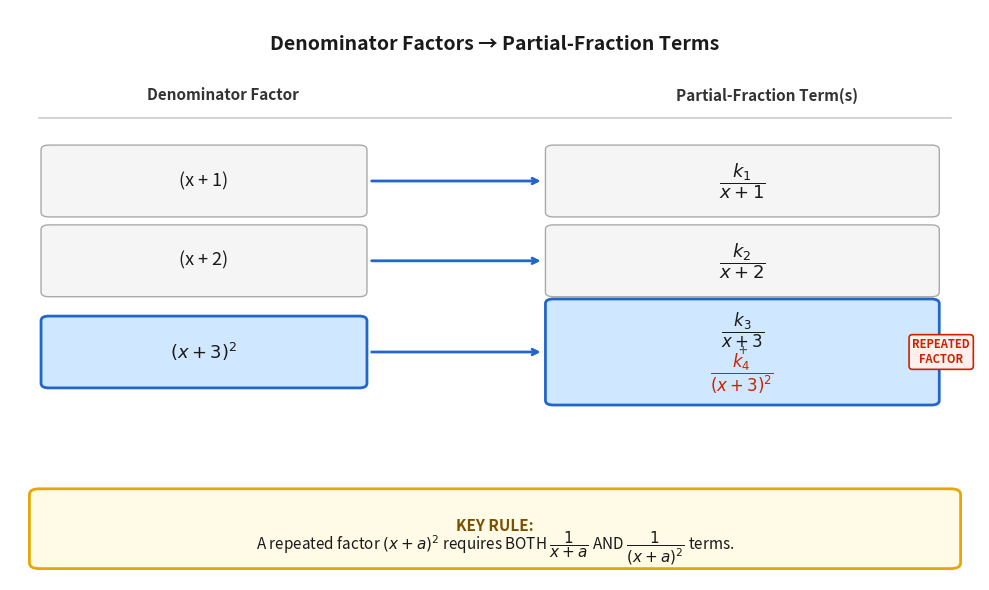

The matplotlib source for this figure: (Note: this script raises an exception after producing the figure.)
import matplotlib
matplotlib.use('Agg')
import matplotlib.pyplot as plt
import matplotlib.patches as mpatches
from matplotlib.patches import FancyArrowPatch

fig, ax = plt.subplots(figsize=(10, 6))
ax.set_xlim(0, 10)
ax.set_ylim(0, 10)
ax.axis('off')
fig.patch.set_facecolor('white')

# Title
ax.text(5, 9.4, 'Denominator Factors → Partial-Fraction Terms', fontsize=14, fontweight='bold',
        ha='center', va='center', color='#1a1a1a')

# Column headers
ax.text(2.2, 8.5, 'Denominator Factor', fontsize=11, fontweight='bold',
        ha='center', va='center', color='#333333')
ax.text(7.8, 8.5, 'Partial-Fraction Term(s)', fontsize=11, fontweight='bold',
        ha='center', va='center', color='#333333')

# Divider line under headers
ax.plot([0.3, 9.7], [8.1, 8.1], color='#cccccc', linewidth=1.2)

# Row data
rows = [
    {'factor': '(x + 1)', 'terms': [r'$\dfrac{k_1}{x+1}$'], 'y': 7.0, 'repeated': False},
    {'factor': '(x + 2)', 'terms': [r'$\dfrac{k_2}{x+2}$'], 'y': 5.6, 'repeated': False},
    {'factor': r'$(x + 3)^2$', 'terms': [r'$\dfrac{k_3}{x+3}$', r'$\dfrac{k_4}{(x+3)^2}$'], 'y': 4.0, 'repeated': True},
]

for row in rows:
    y = row['y']
    color = '#d0e8ff' if row['repeated'] else '#f5f5f5'
    edge = '#2266cc' if row['repeated'] else '#aaaaaa'
    lw = 2.0 if row['repeated'] else 1.0

    # Left box
    left_box = mpatches.FancyBboxPatch((0.4, y - 0.55), 3.2, 1.1,
        boxstyle='round,pad=0.08', facecolor=color, edgecolor=edge, linewidth=lw)
    ax.add_patch(left_box)
    ax.text(2.0, y, row['factor'], fontsize=13, ha='center', va='center', color='#1a1a1a')

    # Arrow
    ax.annotate('', xy=(5.5, y), xytext=(3.7, y),
        arrowprops=dict(arrowstyle='->', color='#2266cc', lw=2.0))

    # Right box(es)
    if len(row['terms']) == 1:
        right_box = mpatches.FancyBboxPatch((5.6, y - 0.55), 3.9, 1.1,
            boxstyle='round,pad=0.08', facecolor=color, edgecolor=edge, linewidth=lw)
        ax.add_patch(right_box)
        ax.text(7.55, y, row['terms'][0], fontsize=13, ha='center', va='center', color='#1a1a1a')
    else:
        # Two terms stacked side by side
        right_box = mpatches.FancyBboxPatch((5.6, y - 0.85), 3.9, 1.7,
            boxstyle='round,pad=0.08', facecolor=color, edgecolor=edge, linewidth=lw)
        ax.add_patch(right_box)
        ax.text(7.55, y + 0.38, row['terms'][0], fontsize=12, ha='center', va='center', color='#1a1a1a')
        ax.text(7.55, y - 0.38, row['terms'][1], fontsize=12, ha='center', va='center', color='#cc2200')
        ax.text(7.55, y, '+', fontsize=11, ha='center', va='center', color='#555555')

    # Repeated label
    if row['repeated']:
        ax.text(9.6, y, 'REPEATED\nFACTOR', fontsize=8, ha='center', va='center',
                color='#cc2200', fontweight='bold',
                bbox=dict(boxstyle='round,pad=0.3', facecolor='#fff0ee', edgecolor='#cc2200', linewidth=1.2))

# Bottom note
note_box = mpatches.FancyBboxPatch((0.3, 0.3), 9.4, 1.2,
    boxstyle='round,pad=0.1', facecolor='#fffbe6', edgecolor='#e6a800', linewidth=2.0)
ax.add_patch(note_box)
ax.text(5.0, 0.95, 'KEY RULE:', fontsize=11, fontweight='bold', ha='center', va='center', color='#7a5000')
ax.text(5.0, 0.55,
    r'A repeated factor $(x+a)^2$ requires BOTH $\dfrac{1}{x+a}$ AND $\dfrac{1}{(x+a)^2}$ terms.',
    fontsize=11, ha='center', va='center', color='#1a1a1a')

plt.tight_layout()
plt.savefig(r"/Users/chenghaoxiang/.openclaw/workspace/tutor-openclaw-ui/generated/fig-1777189070685-a1l7su7e.png", dpi=150, bbox_inches="tight")
